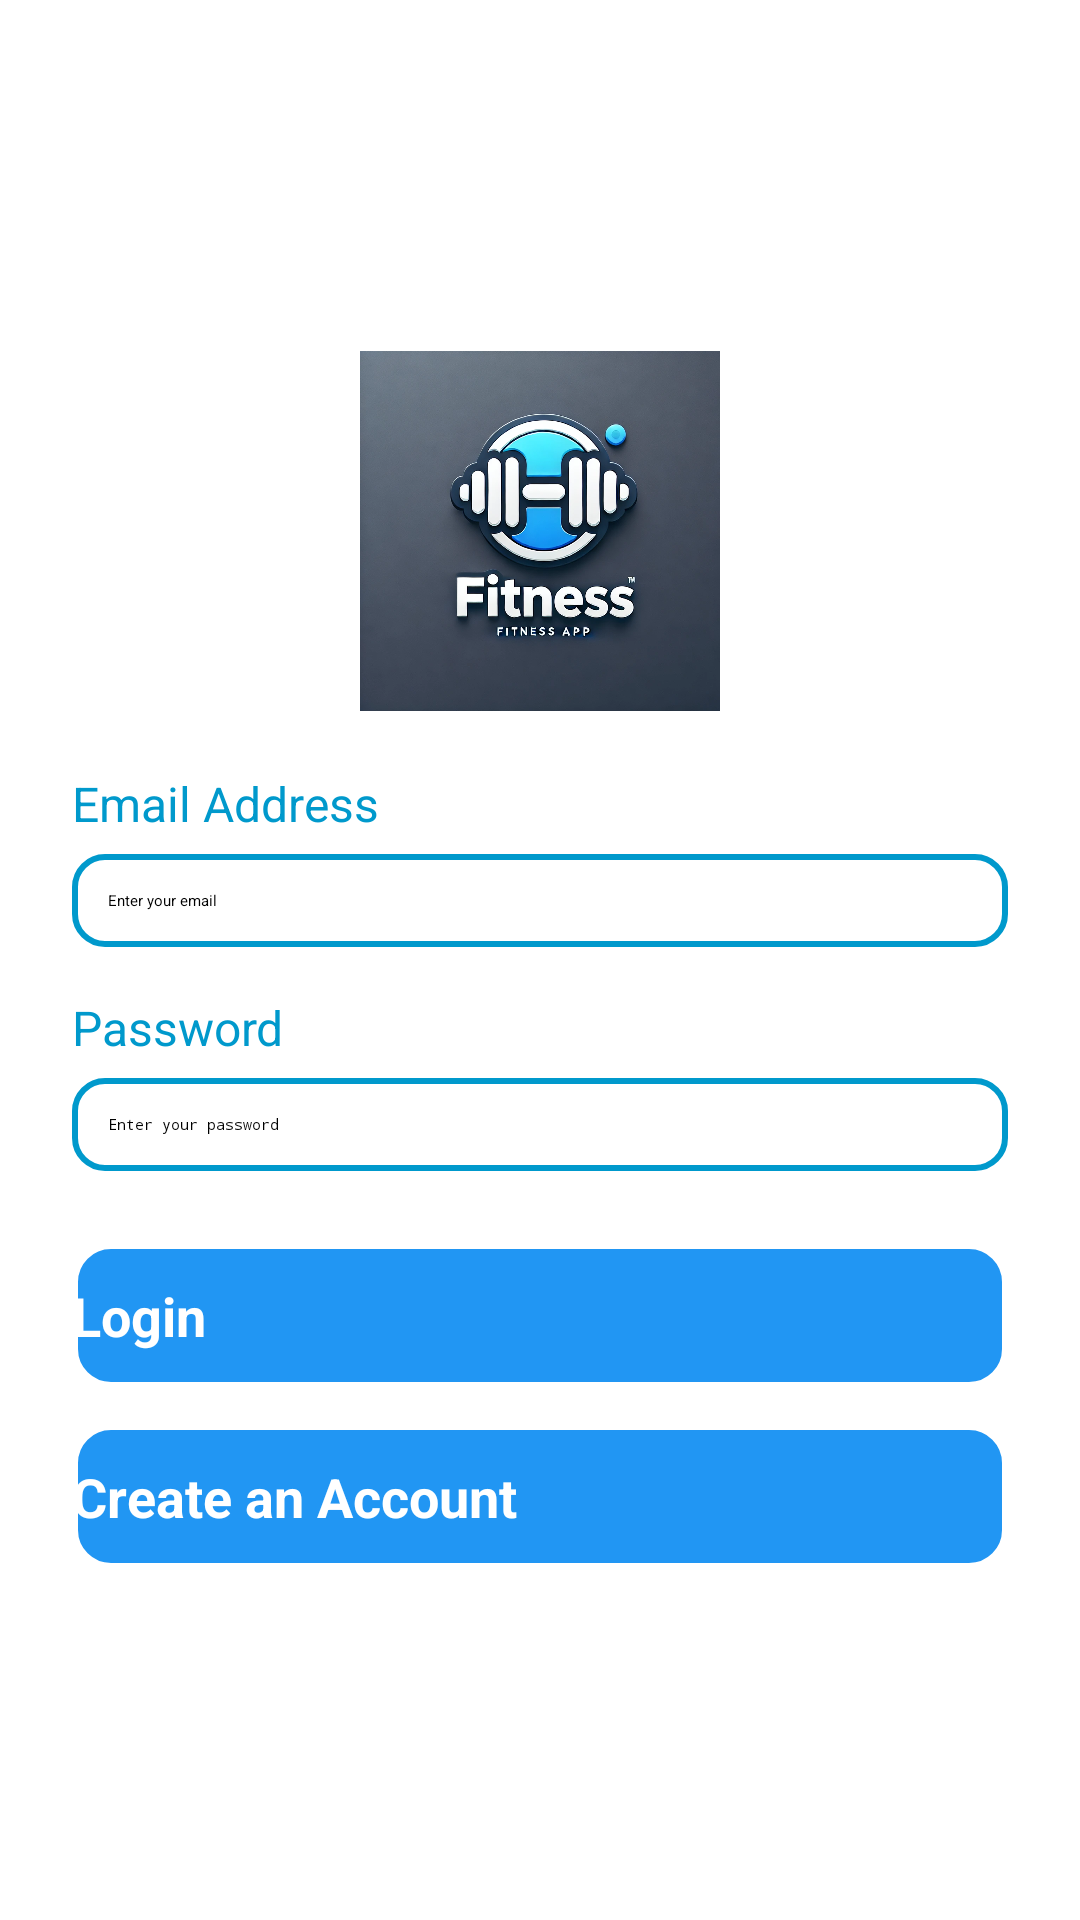

The Android layout XML behind this screen, and the referenced resources:
<!-- AndroidManifest.xml: application theme Theme.FitnessApp -->
<!-- res/layout/activity_login.xml -->
<?xml version="1.0" encoding="utf-8"?>
<LinearLayout xmlns:android="http://schemas.android.com/apk/res/android"
    android:layout_width="match_parent"
    android:layout_height="match_parent"
    android:orientation="vertical"
    android:gravity="center"
    android:padding="24dp"
    android:background="@android:color/white">

    
    <ImageView
        android:id="@+id/logo"
        android:layout_width="120dp"
        android:layout_height="120dp"
        android:scaleType="centerCrop"
        android:src="@drawable/fitness_logo"
        android:layout_marginBottom="20dp"
        android:background="@drawable/circular_logo_bg"/>

    
    <TextView
        android:text="Email Address"
        android:textSize="16sp"
        android:textColor="@android:color/holo_blue_dark"
        android:layout_width="match_parent"
        android:layout_height="wrap_content"
        android:layout_marginBottom="6dp"/>

    
    <EditText
        android:id="@+id/email"
        android:hint="Enter your email"
        android:inputType="textEmailAddress"
        android:layout_width="match_parent"
        android:layout_height="wrap_content"
        android:padding="12dp"
        android:background="@drawable/input_bg"
        android:layout_marginBottom="16dp"/>

    
    <TextView
        android:text="Password"
        android:textSize="16sp"
        android:textColor="@android:color/holo_blue_dark"
        android:layout_width="match_parent"
        android:layout_height="wrap_content"
        android:layout_marginBottom="6dp"/>

    
    <EditText
        android:id="@+id/password"
        android:hint="Enter your password"
        android:inputType="textPassword"
        android:layout_width="match_parent"
        android:layout_height="wrap_content"
        android:padding="12dp"
        android:background="@drawable/input_bg"
        android:layout_marginBottom="24dp"/>

    
    <ProgressBar
        android:id="@+id/progressBar"
        android:layout_width="wrap_content"
        android:layout_height="wrap_content"
        android:visibility="gone"
        android:layout_marginBottom="20dp"/>

    
    <Button
        android:id="@+id/loginButton"
        android:layout_width="match_parent"
        android:layout_height="wrap_content"
        android:layout_marginBottom="12dp"
        android:background="@drawable/button_bg"
        android:text="Login"
        android:textColor="@android:color/white"
        android:textSize="18sp"
        android:textStyle="bold" />

    
    <Button
        android:id="@+id/registerButton"
        android:text="Create an Account"
        android:layout_width="match_parent"
        android:layout_height="wrap_content"
        android:background="@drawable/button_bg"
        android:textColor="@android:color/white"
        android:textSize="18sp"
        android:textStyle="bold"/>
</LinearLayout>
<!-- resources referenced by this layout -->
<resources>
  <!-- drawable button_bg (drawable) -->
  <?xml version="1.0" encoding="utf-8"?>
  <selector xmlns:android="http://schemas.android.com/apk/res/android">
  
      
      <item android:state_pressed="true">
          <shape android:shape="rectangle">
              <solid android:color="@color/button_pressed"/>  
              <corners android:radius="12dp"/>
          </shape>
      </item>
  
      
      <item>
          <shape android:shape="rectangle">
              <solid android:color="@color/button_normal"/>  
              <corners android:radius="12dp"/>
              <stroke android:width="2dp" android:color="@android:color/white"/>
              <padding android:top="12dp" android:bottom="12dp"/>
          </shape>
      </item>
  </selector>
  <!-- drawable circular_logo_bg (drawable) -->
  <?xml version="1.0" encoding="utf-8"?>
  <shape xmlns:android="http://schemas.android.com/apk/res/android"
      android:shape="oval">
      <solid android:color="@android:color/white"/>
      <stroke android:width="3dp" android:color="@android:color/holo_blue_dark"/>
  </shape>
  <!-- drawable fitness_logo: png bitmap (drawable, 792516 bytes) -->
  <!-- drawable input_bg (drawable) -->
  <?xml version="1.0" encoding="utf-8"?>
  <shape xmlns:android="http://schemas.android.com/apk/res/android"
      android:shape="rectangle">
  
      
      <solid android:color="@android:color/white"/>
  
      
      <corners android:radius="10dp"/>
  
      
      <stroke android:width="2dp" android:color="@android:color/holo_blue_dark"/>
  
      
      <padding
          android:left="12dp"
          android:right="12dp"
          android:top="10dp"
          android:bottom="10dp"/>
  </shape>
  <color name="button_pressed">#1976D2</color>
  <color name="button_normal">#2196F3</color>
</resources>
